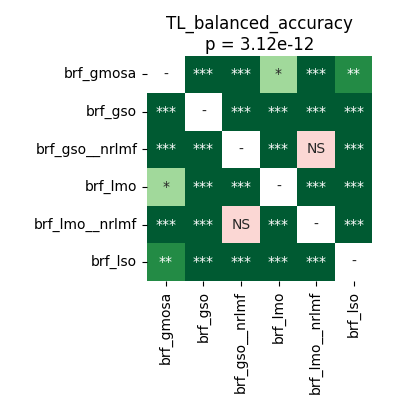

The table this chart was drawn from, first rows:
	brf_gmosa	brf_gso	brf_gso__nrlmf	brf_lmo	brf_lmo__nrlmf	brf_lso
brf_gmosa	1.0	3.814697265625e-05	3.814697265625e-05	0.03106	3.814697265625e-05	0.001937
brf_gso	3.814697265625e-05	1.0	3.814697265625e-05	3.814697265625e-05	3.814697265625e-05	3.814697265625e-05
brf_gso__nrlmf	3.814697265625e-05	3.814697265625e-05	1.0	3.814697265625e-05	0.9799	3.814697265625e-05
brf_lmo	0.03106	3.814697265625e-05	3.814697265625e-05	1.0	3.814697265625e-05	3.814697265625e-05
brf_lmo__nrlmf	3.814697265625e-05	3.814697265625e-05	0.9799	3.814697265625e-05	1.0	3.814697265625e-05
brf_lso	0.001937	3.814697265625e-05	3.814697265625e-05	3.814697265625e-05	3.814697265625e-05	1.0
